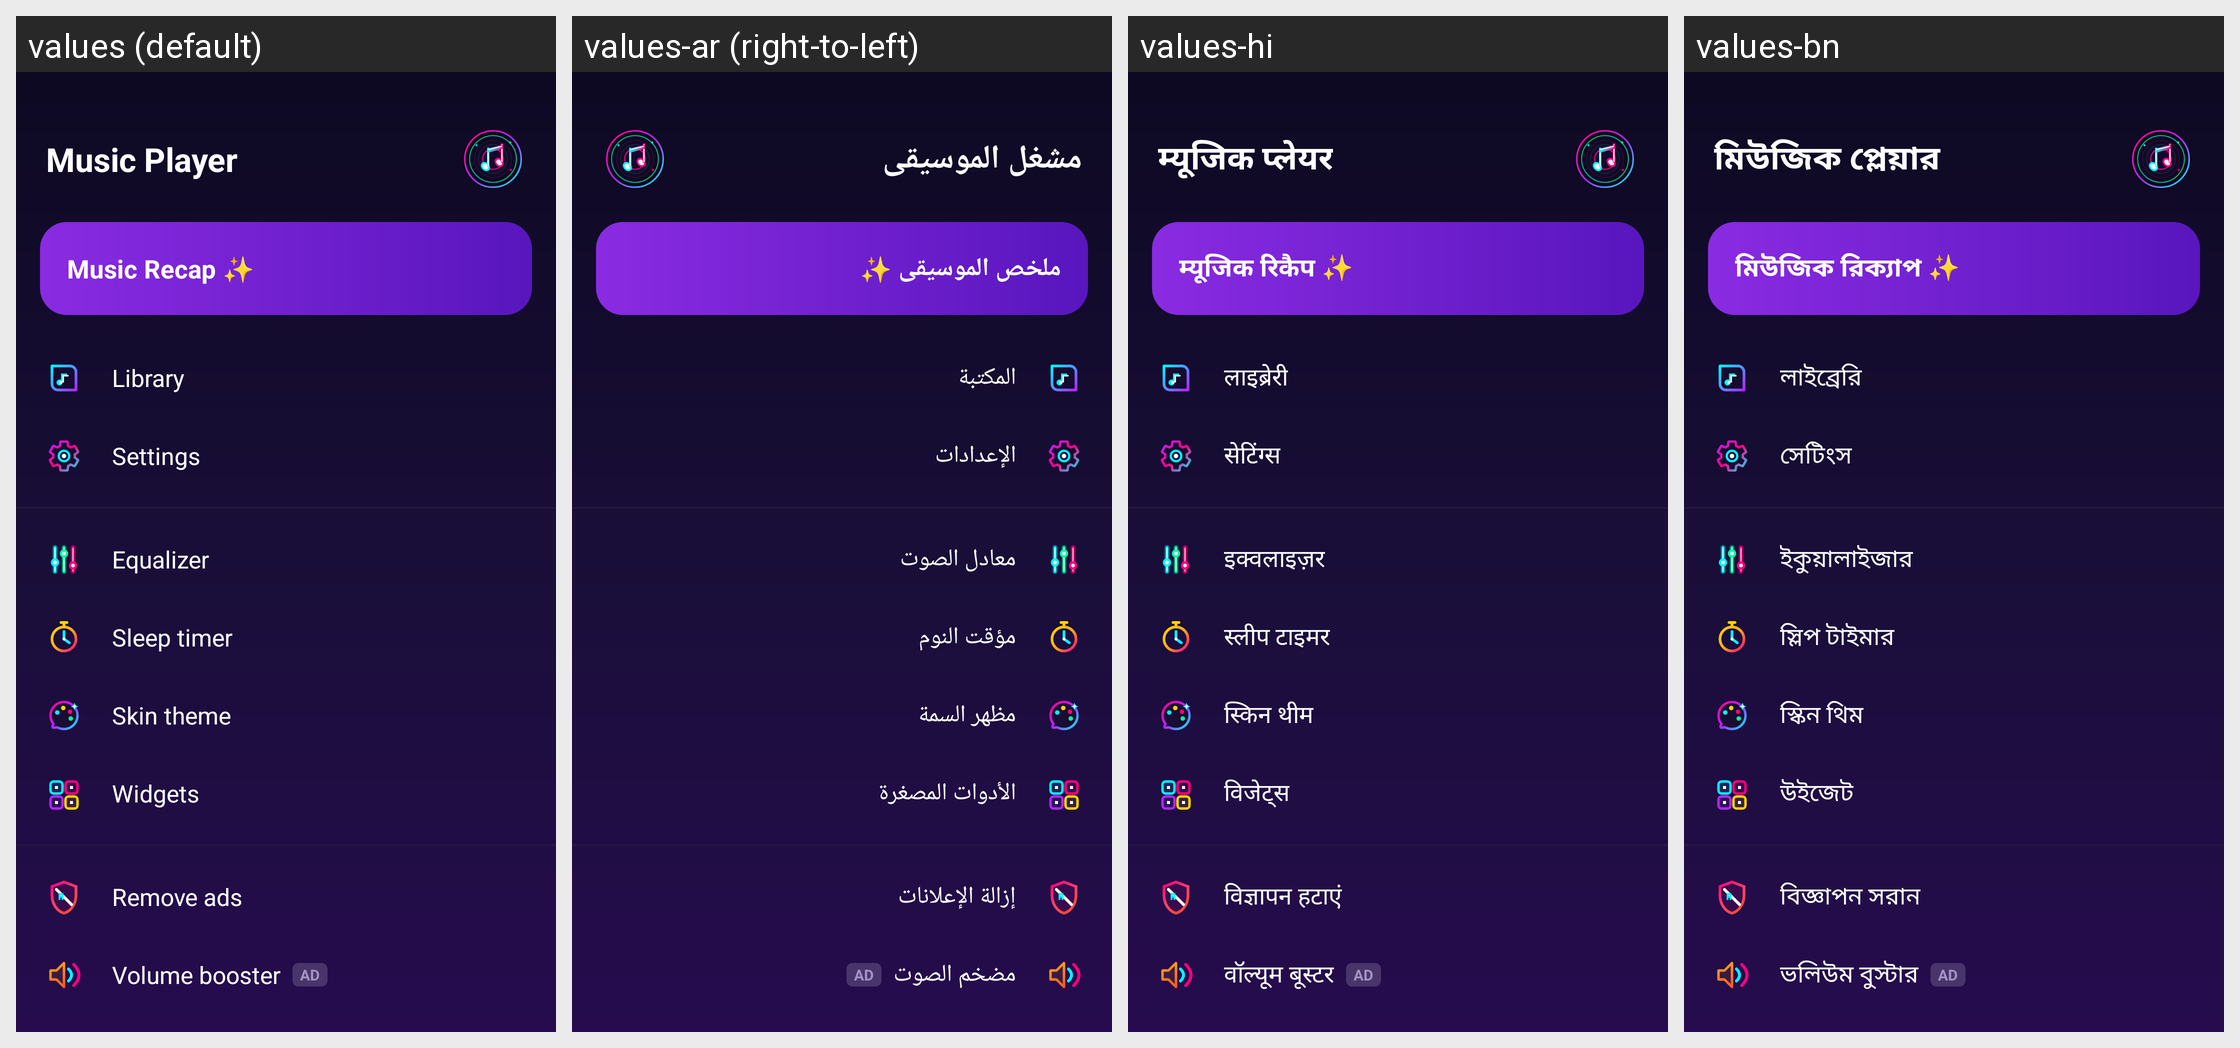

Translations of the strings shown on this Android screen, per locale in the grid:
Android screen res/layout/layout_custom_drawer.xml rendered under 4 locales, left to right: values (default), values-ar (right-to-left), values-hi, values-bn. Device: Nexus 5 (rendered at 1080×1920; each locale shown at half size, 540×960, under a caption strip naming it); theme Theme.MusicPlayerApp.
Other locales in the repository, not shown: values-cs, values-de, values-es, values-fa, values-fr, values-id, values-it, values-ja, values-ko, values-ms, values-pl, values-pt, values-ru, values-sv, values-th, values-tr, values-uk, values-vi, values-zh-rCN, values-zh-rTW.
Strings drawn on this screen, with the default value and each locale's value (text and hints the layout hard-codes, and strings that could not be matched under every locale, appear in the picture but are not listed):

app_name
  values: Music Player
  values-ar: مشغل الموسيقى
  values-hi: म्यूजिक प्लेयर
  values-bn: মিউজিক প্লেয়ার

drawer_recap
  values: Music Recap ✨
  values-ar: ملخص الموسيقى ✨
  values-hi: म्यूजिक रिकैप ✨
  values-bn: মিউজিক রিক্যাপ ✨

drawer_library
  values: Library
  values-ar: المكتبة
  values-hi: लाइब्रेरी
  values-bn: লাইব্রেরি

drawer_settings
  values: Settings
  values-ar: الإعدادات
  values-hi: सेटिंग्स
  values-bn: সেটিংস

drawer_equalizer
  values: Equalizer
  values-ar: معادل الصوت
  values-hi: इक्वलाइज़र
  values-bn: ইকুয়ালাইজার

drawer_sleep_timer
  values: Sleep timer
  values-ar: مؤقت النوم
  values-hi: स्लीप टाइमर
  values-bn: স্লিপ টাইমার

drawer_skin_theme
  values: Skin theme
  values-ar: مظهر السمة
  values-hi: स्किन थीम
  values-bn: স্কিন থিম

drawer_widgets
  values: Widgets
  values-ar: الأدوات المصغرة
  values-hi: विजेट्स
  values-bn: উইজেট

drawer_remove_ads
  values: Remove ads
  values-ar: إزالة الإعلانات
  values-hi: विज्ञापन हटाएं
  values-bn: বিজ্ঞাপন সরান

drawer_volume_booster
  values: Volume booster
  values-ar: مضخم الصوت
  values-hi: वॉल्यूम बूस्टर
  values-bn: ভলিউম বুস্টার
